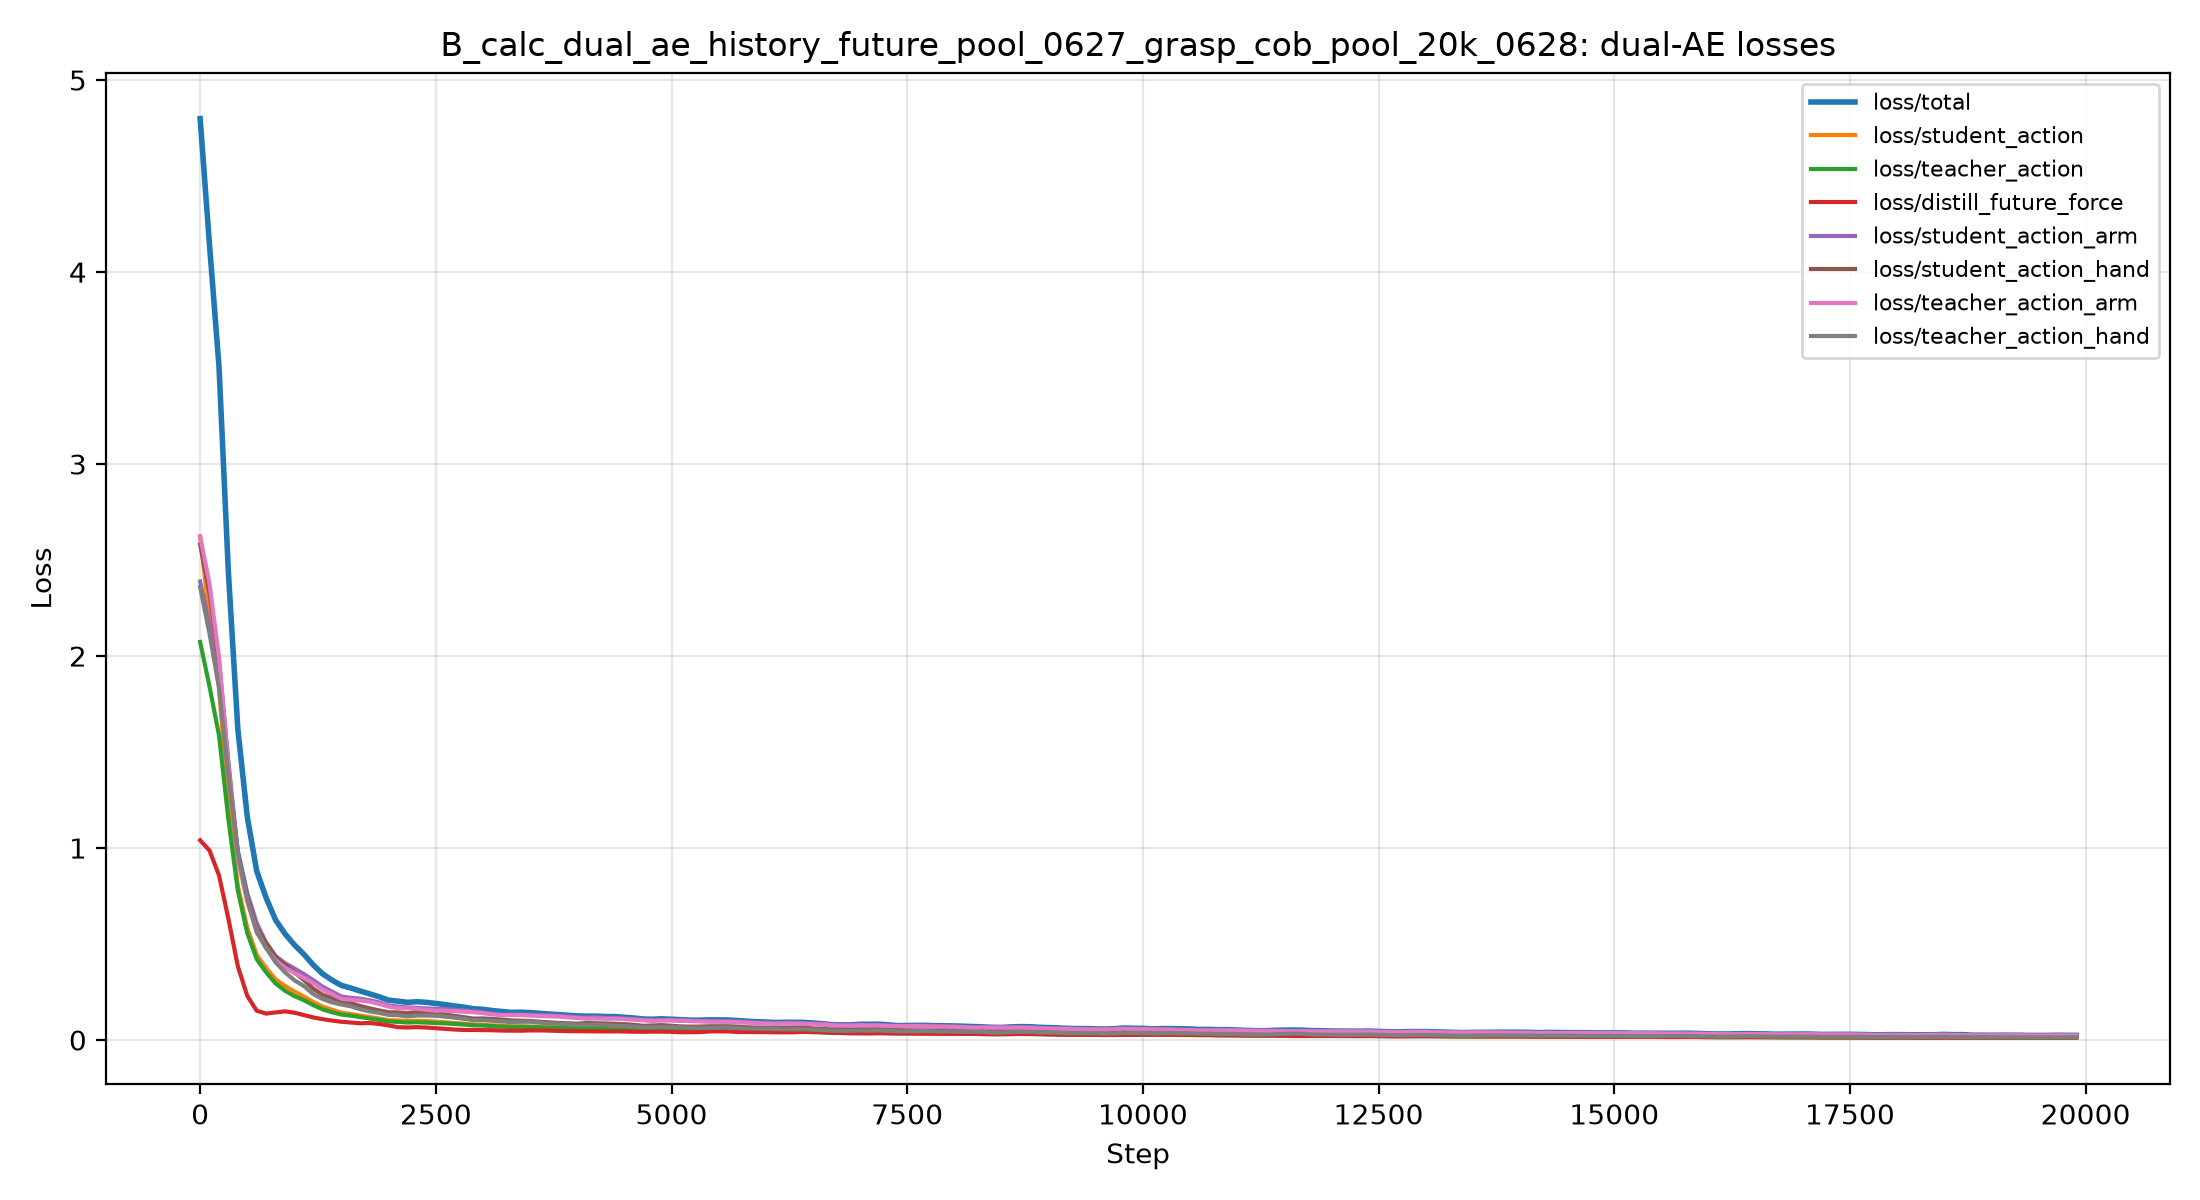

Data behind this chart, as committed beside it:
step, loss, loss/distill_future_flow, loss/distill_future_flow_mean, loss/distill_future_force, loss/distill_future_force_mean, loss/hand_synergy, loss/student_action, loss/student_action_arm, loss/student_action_hand, loss/tactile_refiner_delta_reg, loss/teacher_action, loss/teacher_action_arm, loss/teacher_action_hand, loss/total
0, 4.799, 0.0, 0.0, 1.04, 1.04, 0.0, 2.622, 2.388, 2.581, 0.0, 2.073, 2.624, 2.359, 4.799
100, 3.477, 0.0, 0.0, 0.9332, 0.9332, 0.0, 1.776, 1.927, 2.072, 0.0, 1.607, 2.126, 1.871, 3.477
200, 2.25, 0.0, 0.0, 0.5995, 0.5995, 0.0, 1.109, 1.267, 1.283, 0.0, 1.081, 1.226, 1.274, 2.25
300, 1.573, 0.0, 0.0, 0.3597, 0.3597, 0.0, 0.7797, 0.9615, 0.9827, 0.0, 0.757, 0.9252, 0.9938, 1.573
400, 1.035, 0.0, 0.0, 0.1926, 0.1926, 0.0, 0.5208, 0.7321, 0.655, 0.0, 0.4947, 0.6796, 0.6395, 1.035
500, 0.8813, 0.0, 0.0, 0.1372, 0.1372, 0.0, 0.4493, 0.6006, 0.5986, 0.0, 0.4183, 0.5532, 0.5628, 0.8813
600, 0.7234, 0.0, 0.0, 0.127, 0.127, 0.0, 0.361, 0.4949, 0.4861, 0.0, 0.3497, 0.4712, 0.4793, 0.7234
700, 0.6172, 0.0, 0.0, 0.1484, 0.1484, 0.0, 0.3133, 0.4232, 0.435, 0.0, 0.2891, 0.4076, 0.3982, 0.6172
800, 0.5359, 0.0, 0.0, 0.1555, 0.1555, 0.0, 0.2742, 0.3937, 0.3822, 0.0, 0.2462, 0.3658, 0.3369, 0.5359
900, 0.5065, 0.0, 0.0, 0.1432, 0.1432, 0.0, 0.2579, 0.3828, 0.3625, 0.0, 0.2343, 0.3563, 0.3232, 0.5065
1000, 0.4429, 0.0, 0.0, 0.1279, 0.1279, 0.0, 0.2247, 0.3413, 0.3127, 0.0, 0.2054, 0.3267, 0.2726, 0.4429
1100, 0.3909, 0.0, 0.0, 0.1175, 0.1175, 0.0, 0.1963, 0.3066, 0.2625, 0.0, 0.1828, 0.2871, 0.2483, 0.3909
1200, 0.3378, 0.0, 0.0, 0.1066, 0.1066, 0.0, 0.1713, 0.2867, 0.2253, 0.0, 0.1559, 0.277, 0.196, 0.3378
1300, 0.3037, 0.0, 0.0, 0.1009, 0.1009, 0.0, 0.1533, 0.2386, 0.2179, 0.0, 0.1403, 0.2245, 0.1956, 0.3037
1400, 0.2927, 0.0, 0.0, 0.09577, 0.09577, 0.0, 0.1467, 0.2296, 0.2114, 0.0, 0.1364, 0.2143, 0.1957, 0.2927
1500, 0.2553, 0.0, 0.0, 0.08818, 0.08818, 0.0, 0.1268, 0.2107, 0.1756, 0.0, 0.1197, 0.2035, 0.1621, 0.2553
1600, 0.2635, 0.0, 0.0, 0.0883, 0.0883, 0.0, 0.1315, 0.218, 0.1867, 0.0, 0.1231, 0.21, 0.1684, 0.2635
1700, 0.2449, 0.0, 0.0, 0.08437, 0.08437, 0.0, 0.1232, 0.2157, 0.1676, 0.0, 0.1133, 0.2025, 0.149, 0.2449
1800, 0.2116, 0.0, 0.0, 0.09277, 0.09277, 0.0, 0.1029, 0.1865, 0.1397, 0.0, 0.09949, 0.187, 0.1296, 0.2116
1900, 0.2176, 0.0, 0.0, 0.07298, 0.07298, 0.0, 0.1085, 0.1846, 0.1539, 0.0, 0.1018, 0.1725, 0.1435, 0.2176
2000, 0.1922, 0.0, 0.0, 0.06116, 0.06116, 0.0, 0.09771, 0.1665, 0.1395, 0.0, 0.08838, 0.1609, 0.1193, 0.1922
2100, 0.1969, 0.0, 0.0, 0.06571, 0.06571, 0.0, 0.09821, 0.1716, 0.1379, 0.0, 0.09212, 0.1665, 0.1242, 0.1969
2200, 0.1991, 0.0, 0.0, 0.06927, 0.06927, 0.0, 0.09945, 0.1703, 0.1396, 0.0, 0.09268, 0.1676, 0.1239, 0.1991
2300, 0.202, 0.0, 0.0, 0.06544, 0.06544, 0.0, 0.103, 0.1606, 0.1592, 0.0, 0.09238, 0.1531, 0.135, 0.202
2400, 0.187, 0.0, 0.0, 0.06012, 0.06012, 0.0, 0.0942, 0.162, 0.1361, 0.0, 0.08682, 0.1513, 0.1226, 0.187
2500, 0.1813, 0.0, 0.0, 0.05826, 0.05826, 0.0, 0.09023, 0.1628, 0.1301, 0.0, 0.08528, 0.153, 0.1212, 0.1813
2600, 0.1843, 0.0, 0.0, 0.05273, 0.05273, 0.0, 0.09228, 0.159, 0.1318, 0.0, 0.08675, 0.1536, 0.1212, 0.1843
2700, 0.1657, 0.0, 0.0, 0.05223, 0.05223, 0.0, 0.08241, 0.1502, 0.1134, 0.0, 0.07802, 0.1435, 0.1065, 0.1657
2800, 0.1624, 0.0, 0.0, 0.05168, 0.05168, 0.0, 0.08083, 0.1518, 0.111, 0.0, 0.07638, 0.1456, 0.1032, 0.1624
2900, 0.1601, 0.0, 0.0, 0.05308, 0.05308, 0.0, 0.07958, 0.1457, 0.1096, 0.0, 0.07518, 0.1442, 0.1003, 0.1601
3000, 0.1571, 0.0, 0.0, 0.04995, 0.04995, 0.0, 0.07801, 0.134, 0.115, 0.0, 0.07406, 0.1302, 0.1066, 0.1571
3100, 0.1425, 0.0, 0.0, 0.04915, 0.04915, 0.0, 0.07134, 0.1294, 0.1044, 0.0, 0.0662, 0.1263, 0.09281, 0.1425
3200, 0.1455, 0.0, 0.0, 0.04773, 0.04773, 0.0, 0.07207, 0.1328, 0.09864, 0.0, 0.06865, 0.1314, 0.09013, 0.1455
3300, 0.144, 0.0, 0.0, 0.04921, 0.04921, 0.0, 0.07092, 0.1325, 0.102, 0.0, 0.06814, 0.1299, 0.09685, 0.144
3400, 0.1448, 0.0, 0.0, 0.04739, 0.04739, 0.0, 0.07122, 0.132, 0.1014, 0.0, 0.06887, 0.1278, 0.09748, 0.1448
3500, 0.1393, 0.0, 0.0, 0.0525, 0.0525, 0.0, 0.06858, 0.1313, 0.09406, 0.0, 0.06548, 0.123, 0.09031, 0.1393
3600, 0.1322, 0.0, 0.0, 0.04922, 0.04922, 0.0, 0.06542, 0.1278, 0.08999, 0.0, 0.0619, 0.1229, 0.08362, 0.1322
3700, 0.1342, 0.0, 0.0, 0.04526, 0.04526, 0.0, 0.06662, 0.1268, 0.09153, 0.0, 0.06304, 0.1239, 0.08457, 0.1342
3800, 0.1304, 0.0, 0.0, 0.04593, 0.04593, 0.0, 0.06352, 0.1237, 0.08536, 0.0, 0.06224, 0.1195, 0.08434, 0.1304
3900, 0.1211, 0.0, 0.0, 0.04654, 0.04654, 0.0, 0.06034, 0.1141, 0.0841, 0.0, 0.05613, 0.111, 0.07531, 0.1211
4000, 0.1241, 0.0, 0.0, 0.04455, 0.04455, 0.0, 0.062, 0.1212, 0.08509, 0.0, 0.05762, 0.1141, 0.07777, 0.1241
4100, 0.1274, 0.0, 0.0, 0.04462, 0.04462, 0.0, 0.06445, 0.116, 0.09574, 0.0, 0.05852, 0.1088, 0.08436, 0.1274
4200, 0.121, 0.0, 0.0, 0.04441, 0.04441, 0.0, 0.05975, 0.1186, 0.08045, 0.0, 0.05685, 0.1125, 0.07543, 0.121
4300, 0.1183, 0.0, 0.0, 0.04376, 0.04376, 0.0, 0.05878, 0.1118, 0.08171, 0.0, 0.05516, 0.1097, 0.0734, 0.1183
4400, 0.1262, 0.0, 0.0, 0.04649, 0.04649, 0.0, 0.06452, 0.116, 0.09192, 0.0, 0.05704, 0.1111, 0.07543, 0.1262
4500, 0.1109, 0.0, 0.0, 0.04217, 0.04217, 0.0, 0.05446, 0.1082, 0.07292, 0.0, 0.05222, 0.1048, 0.06859, 0.1109
4600, 0.1066, 0.0, 0.0, 0.04276, 0.04276, 0.0, 0.05291, 0.1049, 0.07195, 0.0, 0.04946, 0.09978, 0.06631, 0.1066
4700, 0.1104, 0.0, 0.0, 0.04233, 0.04233, 0.0, 0.0554, 0.1046, 0.07676, 0.0, 0.05081, 0.09976, 0.06752, 0.1104
4800, 0.1074, 0.0, 0.0, 0.04586, 0.04586, 0.0, 0.05408, 0.1035, 0.07736, 0.0, 0.04874, 0.09802, 0.06632, 0.1074
4900, 0.113, 0.0, 0.0, 0.0406, 0.0406, 0.0, 0.05592, 0.1075, 0.07797, 0.0, 0.05298, 0.106, 0.07101, 0.113
5000, 0.1032, 0.0, 0.0, 0.04114, 0.04114, 0.0, 0.05068, 0.1027, 0.06741, 0.0, 0.04842, 0.09973, 0.06349, 0.1032
5100, 0.09898, 0.0, 0.0, 0.03926, 0.03926, 0.0, 0.0488, 0.09882, 0.06659, 0.0, 0.04625, 0.09573, 0.06184, 0.09898
5200, 0.1079, 0.0, 0.0, 0.04145, 0.04145, 0.0, 0.05397, 0.1007, 0.07421, 0.0, 0.04982, 0.09892, 0.0641, 0.1079
5300, 0.1024, 0.0, 0.0, 0.04268, 0.04268, 0.0, 0.05083, 0.09694, 0.06923, 0.0, 0.04735, 0.09491, 0.06194, 0.1024
5400, 0.1038, 0.0, 0.0, 0.0486, 0.0486, 0.0, 0.05116, 0.09566, 0.07098, 0.0, 0.04775, 0.09253, 0.06456, 0.1038
5500, 0.1075, 0.0, 0.0, 0.04345, 0.04345, 0.0, 0.05364, 0.1029, 0.07429, 0.0, 0.04948, 0.09786, 0.06659, 0.1075
5600, 0.101, 0.0, 0.0, 0.04133, 0.04133, 0.0, 0.05034, 0.09577, 0.06929, 0.0, 0.04657, 0.09228, 0.06153, 0.101
5700, 0.09469, 0.0, 0.0, 0.04036, 0.04036, 0.0, 0.04696, 0.09106, 0.06513, 0.0, 0.04369, 0.08784, 0.05906, 0.09469
5800, 0.09725, 0.0, 0.0, 0.04172, 0.04172, 0.0, 0.0479, 0.09387, 0.06403, 0.0, 0.04518, 0.09051, 0.05904, 0.09725
5900, 0.09303, 0.0, 0.0, 0.04054, 0.04054, 0.0, 0.04615, 0.08922, 0.06522, 0.0, 0.04282, 0.08479, 0.05859, 0.09303
... 140 more rows
